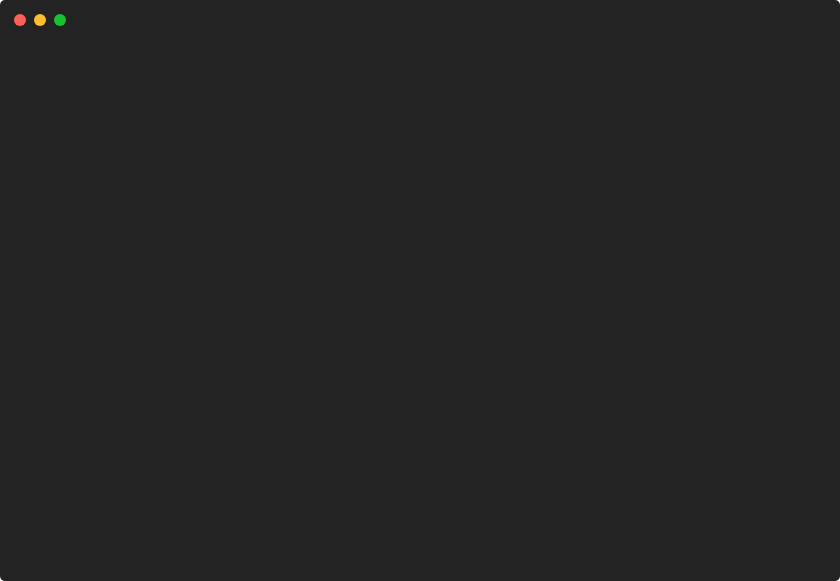
t = 0.00 s
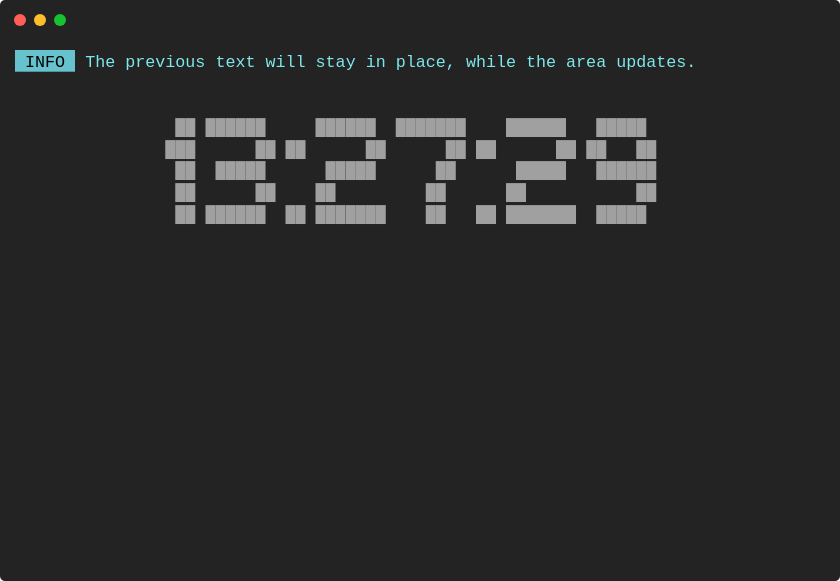
t = 1.63 s
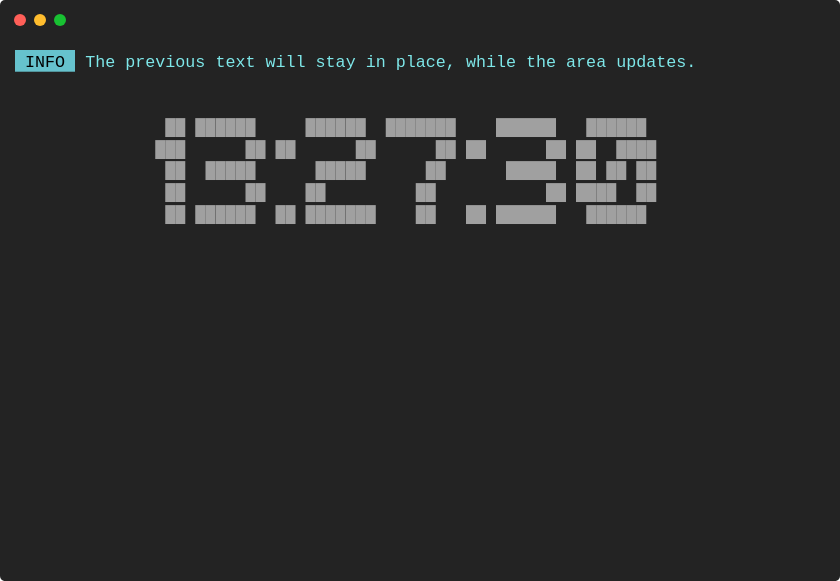
t = 3.38 s
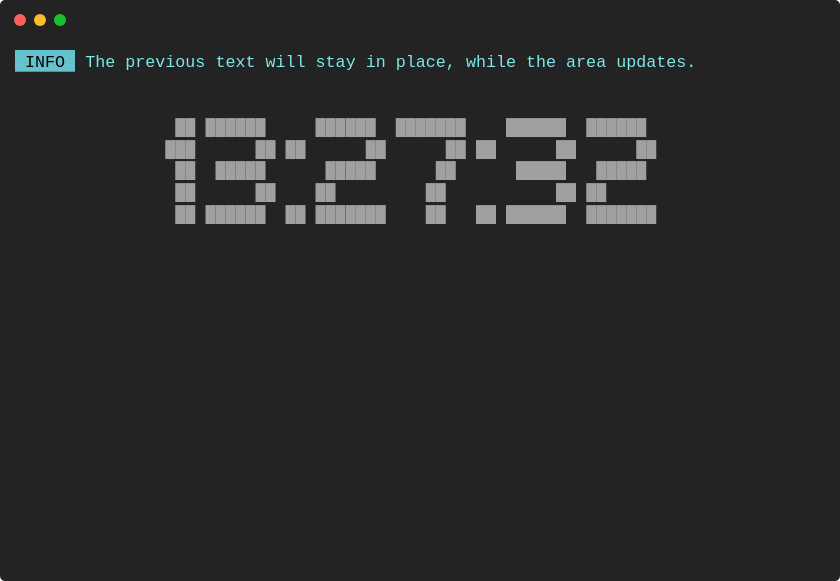
t = 4.89 s
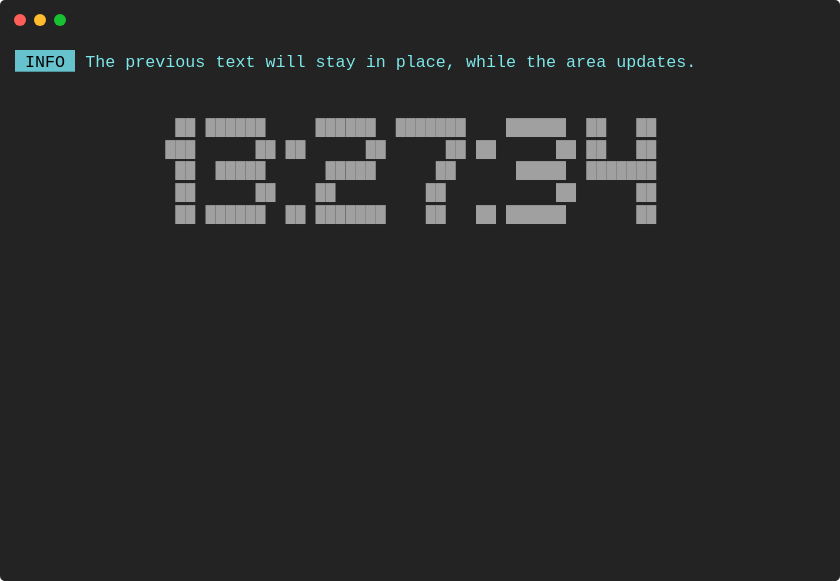
t = 6.64 s
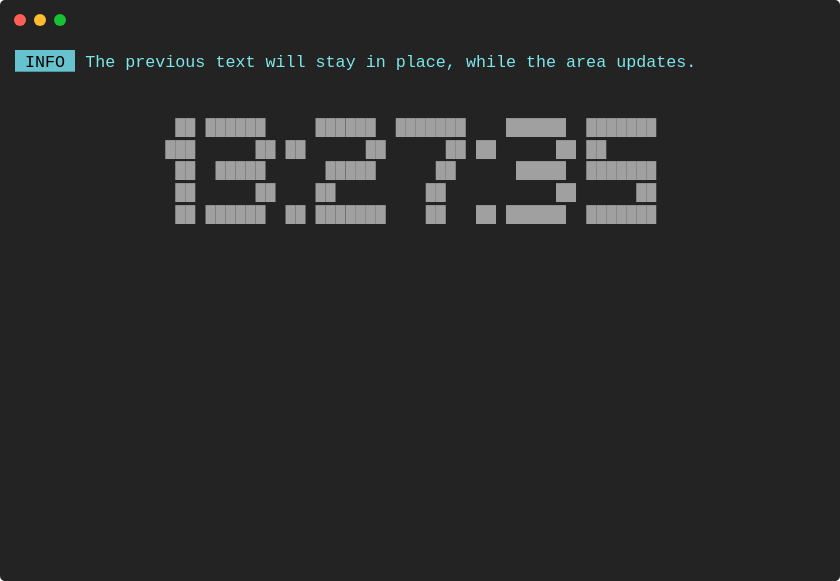
t = 8.39 s

The animated SVG that drew these frames (rendered in a browser with its animation timeline set to each time). Animation: 1 CSS @keyframes rule; frames cover the first 8.39 s, repeats indefinitely.

<svg xmlns="http://www.w3.org/2000/svg" xmlns:xlink="http://www.w3.org/1999/xlink" width="840" height="581.04"><rect width="840" height="581.04" rx="5" ry="5" class="a"></rect><svg y="0%" x="0%"><circle cx="20" cy="20" r="6" class="b"></circle><circle cx="40" cy="20" r="6" class="c"></circle><circle cx="60" cy="20" r="6" class="d"></circle></svg><svg height="521.04" viewBox="0 0 80 52.104" width="800" x="15" xmlns="http://www.w3.org/2000/svg" xmlns:xlink="http://www.w3.org/1999/xlink" y="50"><style>.e, .g, .f {
	font-family:
			'Courier New'
			Roboto,
			Helvetica,
			Arial,
			sans-serif,
			'Apple Color Emoji',
			'Segoe UI Emoji' !important;
}.a{fill:rgb(35,35,35)}.b{fill:#ff5f58}.c{fill:#ffbd2e}.d{fill:#18c132}.e{font-family:'JetBrainsMono',Monaco,Consolas,Menlo,'Bitstream Vera Sans Mono','Powerline Symbols',monospace}.f{fill:rgb(102,194,205)}.g{white-space:pre}.h{fill:rgb(126,231,233);white-space:pre}.i{fill:rgb(160,160,160);white-space:pre}.j{fill:transparent}.l{animation-duration:14.391557s;animation-iteration-count:infinite;animation-name:k;animation-timing-function:steps(1,end)}@keyframes k{0%{transform:translateX(-0px)}2.6%{transform:translateX(-80px)}2.6%{transform:translateX(-160px)}9.6%{transform:translateX(-240px)}9.6%{transform:translateX(-320px)}9.6%{transform:translateX(-400px)}9.6%{transform:translateX(-480px)}9.6%{transform:translateX(-560px)}16.6%{transform:translateX(-640px)}16.6%{transform:translateX(-720px)}16.6%{transform:translateX(-800px)}23.5%{transform:translateX(-880px)}23.5%{transform:translateX(-960px)}23.5%{transform:translateX(-1040px)}30.5%{transform:translateX(-1120px)}30.5%{transform:translateX(-1200px)}30.5%{transform:translateX(-1280px)}37.4%{transform:translateX(-1360px)}37.4%{transform:translateX(-1440px)}37.4%{transform:translateX(-1520px)}44.4%{transform:translateX(-1600px)}44.4%{transform:translateX(-1680px)}51.3%{transform:translateX(-1760px)}51.3%{transform:translateX(-1840px)}58.3%{transform:translateX(-1920px)}58.3%{transform:translateX(-2000px)}65.3%{transform:translateX(-2080px)}65.3%{transform:translateX(-2160px)}100%{transform:translateX(-2240px)}}</style><g font-family="'JetBrainsMono',Monaco, Consolas, Menlo, &#x27;Bitstream Vera Sans Mono&#x27;, &#x27;Powerline Symbols&#x27;, monospace" font-size="1.67" class="e"><defs><symbol id="1"><rect height="2.171" width="6" x="0" y="0" class="f"></rect><text x="0" y="1.67" class="g"> INFO </text><text x="7.013999999999999" y="1.67" class="h">The</text><text x="11.021999999999998" y="1.67" class="h">previous</text><text x="20.04" y="1.67" class="h">text</text><text x="25.05" y="1.67" class="h">will</text><text x="30.059999999999995" y="1.67" class="h">stay</text><text x="35.06999999999999" y="1.67" class="h">in</text><text x="38.07599999999999" y="1.67" class="h">place,</text><text x="45.089999999999996" y="1.67" class="h">while</text><text x="51.102" y="1.67" class="h">the</text><text x="55.10999999999999" y="1.67" class="h">area</text><text x="60.11999999999999" y="1.67" class="h">updates.</text></symbol><symbol id="2"><text x="16.032" y="1.67" class="i">██</text><text x="19.037999999999997" y="1.67" class="i">██████</text><text x="30.059999999999995" y="1.67" class="i">██████</text><text x="38.07599999999999" y="1.67" class="i">███████</text><text x="49.098" y="1.67" class="i">██████</text><text x="58.116" y="1.67" class="i">█████</text></symbol><symbol id="3"><text x="15.029999999999998" y="1.67" class="i">███</text><text x="24.048" y="1.67" class="i">██</text><text x="27.054" y="1.67" class="i">██</text><text x="35.06999999999999" y="1.67" class="i">██</text><text x="43.086" y="1.67" class="i">██</text><text x="46.09199999999999" y="1.67" class="i">██</text><text x="54.108" y="1.67" class="i">██</text><text x="57.114" y="1.67" class="i">██</text><text x="62.123999999999995" y="1.67" class="i">██</text></symbol><symbol id="4"><text x="16.032" y="1.67" class="i">██</text><text x="20.04" y="1.67" class="i">█████</text><text x="31.061999999999998" y="1.67" class="i">█████</text><text x="42.083999999999996" y="1.67" class="i">██</text><text x="50.1" y="1.67" class="i">█████</text><text x="58.116" y="1.67" class="i">█████</text></symbol><symbol id="5"><text x="16.032" y="1.67" class="i">██</text><text x="24.048" y="1.67" class="i">██</text><text x="30.059999999999995" y="1.67" class="i">██</text><text x="41.082" y="1.67" class="i">██</text><text x="49.098" y="1.67" class="i">██</text><text x="57.114" y="1.67" class="i">██</text><text x="62.123999999999995" y="1.67" class="i">██</text></symbol><symbol id="6"><text x="16.032" y="1.67" class="i">██</text><text x="19.037999999999997" y="1.67" class="i">██████</text><text x="27.054" y="1.67" class="i">██</text><text x="30.059999999999995" y="1.67" class="i">███████</text><text x="41.082" y="1.67" class="i">██</text><text x="46.09199999999999" y="1.67" class="i">██</text><text x="49.098" y="1.67" class="i">███████</text><text x="58.116" y="1.67" class="i">█████</text></symbol><symbol id="7"><text x="16.032" y="1.67" class="i">██</text><text x="20.04" y="1.67" class="i">█████</text><text x="31.061999999999998" y="1.67" class="i">█████</text><text x="42.083999999999996" y="1.67" class="i">██</text><text x="50.1" y="1.67" class="i">█████</text><text x="58.116" y="1.67" class="i">██████</text></symbol><symbol id="8"><text x="16.032" y="1.67" class="i">██</text><text x="24.048" y="1.67" class="i">██</text><text x="30.059999999999995" y="1.67" class="i">██</text><text x="41.082" y="1.67" class="i">██</text><text x="49.098" y="1.67" class="i">██</text><text x="62.123999999999995" y="1.67" class="i">██</text></symbol><symbol id="9"><text x="15.029999999999998" y="1.67" class="i">██</text><text x="18.035999999999998" y="1.67" class="i">██████</text><text x="29.058" y="1.67" class="i">██████</text><text x="37.074" y="1.67" class="i">███████</text><text x="48.096" y="1.67" class="i">██████</text><text x="57.114" y="1.67" class="i">██████</text></symbol><symbol id="10"><text x="14.027999999999999" y="1.67" class="i">███</text><text x="23.045999999999996" y="1.67" class="i">██</text><text x="26.052" y="1.67" class="i">██</text><text x="34.068" y="1.67" class="i">██</text><text x="42.083999999999996" y="1.67" class="i">██</text><text x="45.089999999999996" y="1.67" class="i">██</text><text x="53.105999999999995" y="1.67" class="i">██</text><text x="56.111999999999995" y="1.67" class="i">██</text><text x="60.11999999999999" y="1.67" class="i">████</text></symbol><symbol id="11"><text x="15.029999999999998" y="1.67" class="i">██</text><text x="19.037999999999997" y="1.67" class="i">█████</text><text x="30.059999999999995" y="1.67" class="i">█████</text><text x="41.082" y="1.67" class="i">██</text><text x="49.098" y="1.67" class="i">█████</text><text x="56.111999999999995" y="1.67" class="i">██</text><text x="59.117999999999995" y="1.67" class="i">██</text><text x="62.123999999999995" y="1.67" class="i">██</text></symbol><symbol id="12"><text x="15.029999999999998" y="1.67" class="i">██</text><text x="18.035999999999998" y="1.67" class="i">██████</text><text x="26.052" y="1.67" class="i">██</text><text x="29.058" y="1.67" class="i">███████</text><text x="40.08" y="1.67" class="i">██</text><text x="45.089999999999996" y="1.67" class="i">██</text><text x="48.096" y="1.67" class="i">██████</text><text x="57.114" y="1.67" class="i">██████</text></symbol><symbol id="13"><text x="18.035999999999998" y="1.67" class="i">██</text><text x="21.041999999999998" y="1.67" class="i">██████</text><text x="32.064" y="1.67" class="i">██████</text><text x="40.08" y="1.67" class="i">███████</text><text x="51.102" y="1.67" class="i">██████</text><text x="60.11999999999999" y="1.67" class="i">██</text></symbol><symbol id="14"><text x="17.034" y="1.67" class="i">███</text><text x="26.052" y="1.67" class="i">██</text><text x="29.058" y="1.67" class="i">██</text><text x="37.074" y="1.67" class="i">██</text><text x="45.089999999999996" y="1.67" class="i">██</text><text x="48.096" y="1.67" class="i">██</text><text x="56.111999999999995" y="1.67" class="i">██</text><text x="59.117999999999995" y="1.67" class="i">███</text></symbol><symbol id="15"><text x="18.035999999999998" y="1.67" class="i">██</text><text x="22.043999999999997" y="1.67" class="i">█████</text><text x="33.065999999999995" y="1.67" class="i">█████</text><text x="44.087999999999994" y="1.67" class="i">██</text><text x="52.104" y="1.67" class="i">█████</text><text x="60.11999999999999" y="1.67" class="i">██</text></symbol><symbol id="16"><text x="18.035999999999998" y="1.67" class="i">██</text><text x="26.052" y="1.67" class="i">██</text><text x="32.064" y="1.67" class="i">██</text><text x="43.086" y="1.67" class="i">██</text><text x="56.111999999999995" y="1.67" class="i">██</text><text x="60.11999999999999" y="1.67" class="i">██</text></symbol><symbol id="17"><text x="16.032" y="1.67" class="i">██</text><text x="19.037999999999997" y="1.67" class="i">██████</text><text x="30.059999999999995" y="1.67" class="i">██████</text><text x="38.07599999999999" y="1.67" class="i">███████</text><text x="49.098" y="1.67" class="i">██████</text><text x="57.114" y="1.67" class="i">██████</text></symbol><symbol id="18"><text x="15.029999999999998" y="1.67" class="i">███</text><text x="24.048" y="1.67" class="i">██</text><text x="27.054" y="1.67" class="i">██</text><text x="35.06999999999999" y="1.67" class="i">██</text><text x="43.086" y="1.67" class="i">██</text><text x="46.09199999999999" y="1.67" class="i">██</text><text x="54.108" y="1.67" class="i">██</text><text x="62.123999999999995" y="1.67" class="i">██</text></symbol><symbol id="19"><text x="16.032" y="1.67" class="i">██</text><text x="19.037999999999997" y="1.67" class="i">██████</text><text x="27.054" y="1.67" class="i">██</text><text x="30.059999999999995" y="1.67" class="i">███████</text><text x="41.082" y="1.67" class="i">██</text><text x="46.09199999999999" y="1.67" class="i">██</text><text x="49.098" y="1.67" class="i">██████</text><text x="57.114" y="1.67" class="i">███████</text></symbol><symbol id="20"><text x="16.032" y="1.67" class="i">██</text><text x="24.048" y="1.67" class="i">██</text><text x="30.059999999999995" y="1.67" class="i">██</text><text x="41.082" y="1.67" class="i">██</text><text x="54.108" y="1.67" class="i">██</text><text x="62.123999999999995" y="1.67" class="i">██</text></symbol><symbol id="21"><text x="16.032" y="1.67" class="i">██</text><text x="19.037999999999997" y="1.67" class="i">██████</text><text x="30.059999999999995" y="1.67" class="i">██████</text><text x="38.07599999999999" y="1.67" class="i">███████</text><text x="49.098" y="1.67" class="i">██████</text><text x="57.114" y="1.67" class="i">██</text><text x="62.123999999999995" y="1.67" class="i">██</text></symbol><symbol id="22"><text x="16.032" y="1.67" class="i">██</text><text x="20.04" y="1.67" class="i">█████</text><text x="31.061999999999998" y="1.67" class="i">█████</text><text x="42.083999999999996" y="1.67" class="i">██</text><text x="50.1" y="1.67" class="i">█████</text><text x="57.114" y="1.67" class="i">███████</text></symbol><symbol id="23"><text x="16.032" y="1.67" class="i">██</text><text x="24.048" y="1.67" class="i">██</text><text x="30.059999999999995" y="1.67" class="i">██</text><text x="41.082" y="1.67" class="i">██</text></symbol><symbol id="24"><text x="16.032" y="1.67" class="i">██</text><text x="19.037999999999997" y="1.67" class="i">██████</text><text x="30.059999999999995" y="1.67" class="i">██████</text><text x="38.07599999999999" y="1.67" class="i">███████</text><text x="49.098" y="1.67" class="i">██████</text><text x="57.114" y="1.67" class="i">███████</text></symbol><symbol id="25"><text x="15.029999999999998" y="1.67" class="i">███</text><text x="24.048" y="1.67" class="i">██</text><text x="27.054" y="1.67" class="i">██</text><text x="35.06999999999999" y="1.67" class="i">██</text><text x="43.086" y="1.67" class="i">██</text><text x="46.09199999999999" y="1.67" class="i">██</text><text x="54.108" y="1.67" class="i">██</text><text x="57.114" y="1.67" class="i">██</text></symbol><symbol id="26"><text x="14.027999999999999" y="1.67" class="i">███</text><text x="23.045999999999996" y="1.67" class="i">██</text><text x="26.052" y="1.67" class="i">██</text><text x="34.068" y="1.67" class="i">██</text><text x="42.083999999999996" y="1.67" class="i">██</text><text x="45.089999999999996" y="1.67" class="i">██</text><text x="53.105999999999995" y="1.67" class="i">██</text><text x="56.111999999999995" y="1.67" class="i">██</text></symbol><symbol id="27"><text x="15.029999999999998" y="1.67" class="i">██</text><text x="19.037999999999997" y="1.67" class="i">█████</text><text x="30.059999999999995" y="1.67" class="i">█████</text><text x="41.082" y="1.67" class="i">██</text><text x="49.098" y="1.67" class="i">█████</text><text x="56.111999999999995" y="1.67" class="i">███████</text></symbol><symbol id="28"><text x="16.032" y="1.67" class="i">██</text><text x="20.04" y="1.67" class="i">█████</text><text x="31.061999999999998" y="1.67" class="i">█████</text><text x="42.083999999999996" y="1.67" class="i">██</text><text x="50.1" y="1.67" class="i">█████</text><text x="61.12199999999999" y="1.67" class="i">██</text></symbol><symbol id="29"><text x="16.032" y="1.67" class="i">██</text><text x="24.048" y="1.67" class="i">██</text><text x="30.059999999999995" y="1.67" class="i">██</text><text x="41.082" y="1.67" class="i">██</text><text x="54.108" y="1.67" class="i">██</text><text x="60.11999999999999" y="1.67" class="i">██</text></symbol><symbol id="30"><text x="16.032" y="1.67" class="i">██</text><text x="19.037999999999997" y="1.67" class="i">██████</text><text x="27.054" y="1.67" class="i">██</text><text x="30.059999999999995" y="1.67" class="i">███████</text><text x="41.082" y="1.67" class="i">██</text><text x="46.09199999999999" y="1.67" class="i">██</text><text x="49.098" y="1.67" class="i">██████</text><text x="60.11999999999999" y="1.67" class="i">██</text></symbol><symbol id="a"><rect height="24" width="80" x="0" y="0" class="j"></rect></symbol></defs><rect height="52.104" width="80" class="a"></rect><g class="l"><svg x="0" y="0" width="2320"><svg x="0"><use xlink:href="#a"></use></svg><svg x="80"><use xlink:href="#a"></use><use xlink:href="#1" y="0"></use><use xlink:href="#2" y="6.513"></use><use xlink:href="#3" y="8.684"></use><use xlink:href="#4" y="10.855"></use><text x="16.032" y="14.696" class="i">██</text><text x="24.048" y="14.696" class="i">██</text></svg><svg x="160"><use xlink:href="#a"></use><use xlink:href="#1" y="0"></use><use xlink:href="#2" y="6.513"></use><use xlink:href="#3" y="8.684"></use><use xlink:href="#4" y="10.855"></use><use xlink:href="#5" y="13.026"></use><use xlink:href="#6" y="15.197"></use></svg><svg x="240"><use xlink:href="#a"></use><use xlink:href="#1" y="0"></use><use xlink:href="#2" y="6.513"></use><use xlink:href="#3" y="8.684"></use><use xlink:href="#4" y="10.855"></use><use xlink:href="#5" y="13.026"></use><use xlink:href="#6" y="15.197"></use></svg><svg x="320"><use xlink:href="#a"></use><use xlink:href="#1" y="0"></use><use xlink:href="#2" y="6.513"></use><use xlink:href="#3" y="8.684"></use></svg><svg x="400"><use xlink:href="#a"></use><use xlink:href="#1" y="0"></use><use xlink:href="#2" y="6.513"></use><use xlink:href="#3" y="8.684"></use><use xlink:href="#7" y="10.855"></use></svg><svg x="480"><use xlink:href="#a"></use><use xlink:href="#1" y="0"></use><use xlink:href="#2" y="6.513"></use><use xlink:href="#3" y="8.684"></use><use xlink:href="#7" y="10.855"></use><use xlink:href="#8" y="13.026"></use></svg><svg x="560"><use xlink:href="#a"></use><use xlink:href="#1" y="0"></use><use xlink:href="#2" y="6.513"></use><use xlink:href="#3" y="8.684"></use><use xlink:href="#7" y="10.855"></use><use xlink:href="#8" y="13.026"></use><use xlink:href="#6" y="15.197"></use></svg><svg x="640"><use xlink:href="#a"></use><use xlink:href="#1" y="0"></use><use xlink:href="#2" y="6.513"></use><use xlink:href="#3" y="8.684"></use><use xlink:href="#7" y="10.855"></use><use xlink:href="#8" y="13.026"></use></svg><svg x="720"><use xlink:href="#a"></use><use xlink:href="#1" y="0"></use><use xlink:href="#9" y="6.513"></use><use xlink:href="#10" y="8.684"></use><use xlink:href="#11" y="10.855"></use><text x="15.029999999999998" y="14.696" class="i">██</text><text x="23.045999999999996" y="14.696" class="i">██</text><text x="29.058" y="14.696" class="i">██</text><text x="40.08" y="14.696" class="i">██</text><text x="53.105999999999995" y="14.696" class="i">██</text></svg><svg x="800"><use xlink:href="#a"></use><use xlink:href="#1" y="0"></use><use xlink:href="#9" y="6.513"></use><use xlink:href="#10" y="8.684"></use><use xlink:href="#11" y="10.855"></use><text x="15.029999999999998" y="14.696" class="i">██</text><text x="23.045999999999996" y="14.696" class="i">██</text><text x="29.058" y="14.696" class="i">██</text><text x="40.08" y="14.696" class="i">██</text><text x="53.105999999999995" y="14.696" class="i">██</text><text x="56.111999999999995" y="14.696" class="i">████</text><text x="62.123999999999995" y="14.696" class="i">██</text><use xlink:href="#12" y="15.197"></use></svg><svg x="880"><use xlink:href="#a"></use><use xlink:href="#1" y="0"></use><use xlink:href="#9" y="6.513"></use><use xlink:href="#10" y="8.684"></use><use xlink:href="#11" y="10.855"></use></svg><svg x="960"><use xlink:href="#a"></use><use xlink:href="#1" y="0"></use><use xlink:href="#13" y="6.513"></use><use xlink:href="#14" y="8.684"></use><use xlink:href="#15" y="10.855"></use><use xlink:href="#16" y="13.026"></use></svg><svg x="1040"><use xlink:href="#a"></use><use xlink:href="#1" y="0"></use><use xlink:href="#13" y="6.513"></use><use xlink:href="#14" y="8.684"></use><use xlink:href="#15" y="10.855"></use><use xlink:href="#16" y="13.026"></use><text x="18.035999999999998" y="16.866999999999997" class="i">██</text><text x="21.041999999999998" y="16.866999999999997" class="i">██████</text><text x="29.058" y="16.866999999999997" class="i">██</text><text x="32.064" y="16.866999999999997" class="i">███████</text><text x="43.086" y="16.866999999999997" class="i">██</text><text x="48.096" y="16.866999999999997" class="i">██</text><text x="51.102" y="16.866999999999997" class="i">██████</text><text x="60.11999999999999" y="16.866999999999997" class="i">██</text></svg><svg x="1120"><use xlink:href="#a"></use><use xlink:href="#1" y="0"></use><use xlink:href="#13" y="6.513"></use><use xlink:href="#14" y="8.684"></use><use xlink:href="#15" y="10.855"></use><use xlink:href="#16" y="13.026"></use></svg><svg x="1200"><use xlink:href="#a"></use><use xlink:href="#1" y="0"></use><use xlink:href="#17" y="6.513"></use><use xlink:href="#18" y="8.684"></use><use xlink:href="#4" y="10.855"></use><text x="16.032" y="14.696" class="i">██</text><text x="24.048" y="14.696" class="i">██</text><text x="30.059999999999995" y="14.696" class="i">██</text><text x="41.082" y="14.696" class="i">██</text><text x="54.108" y="14.696" class="i">██</text></svg><svg x="1280"><use xlink:href="#a"></use><use xlink:href="#1" y="0"></use><use xlink:href="#17" y="6.513"></use><use xlink:href="#18" y="8.684"></use><use xlink:href="#4" y="10.855"></use><text x="16.032" y="14.696" class="i">██</text><text x="24.048" y="14.696" class="i">██</text><text x="30.059999999999995" y="14.696" class="i">██</text><text x="41.082" y="14.696" class="i">██</text><text x="54.108" y="14.696" class="i">██</text><text x="57.114" y="14.696" class="i">██</text><use xlink:href="#19" y="15.197"></use></svg><svg x="1360"><use xlink:href="#a"></use><use xlink:href="#1" y="0"></use></svg><svg x="1440"><use xlink:href="#a"></use><use xlink:href="#1" y="0"></use><use xlink:href="#17" y="6.513"></use><use xlink:href="#18" y="8.684"></use><use xlink:href="#4" y="10.855"></use><use xlink:href="#20" y="13.026"></use></svg><svg x="1520"><use xlink:href="#a"></use><use xlink:href="#1" y="0"></use><use xlink:href="#17" y="6.513"></use><use xlink:href="#18" y="8.684"></use><use xlink:href="#4" y="10.855"></use><use xlink:href="#20" y="13.026"></use><text x="16.032" y="16.866999999999997" class="i">██</text><text x="19.037999999999997" y="16.866999999999997" class="i">██████</text><text x="27.054" y="16.866999999999997" class="i">██</text><text x="30.059999999999995" y="16.866999999999997" class="i">███████</text><text x="41.082" y="16.866999999999997" class="i">██</text><text x="46.09199999999999" y="16.866999999999997" class="i">██</text><text x="49.098" y="16.866999999999997" class="i">██████</text><text x="57.114" y="16.866999999999997" class="i">██████</text></svg><svg x="1600"><use xlink:href="#a"></use><use xlink:href="#1" y="0"></use><use xlink:href="#21" y="6.513"></use><use xlink:href="#3" y="8.684"></use><use xlink:href="#22" y="10.855"></use><use xlink:href="#23" y="13.026"></use></svg><svg x="1680"><use xlink:href="#a"></use><use xlink:href="#1" y="0"></use><use xlink:href="#21" y="6.513"></use><use xlink:href="#3" y="8.684"></use><use xlink:href="#22" y="10.855"></use><use xlink:href="#20" y="13.026"></use><text x="16.032" y="16.866999999999997" class="i">██</text><text x="19.037999999999997" y="16.866999999999997" class="i">██████</text><text x="27.054" y="16.866999999999997" class="i">██</text><text x="30.059999999999995" y="16.866999999999997" class="i">███████</text><text x="41.082" y="16.866999999999997" class="i">██</text><text x="46.09199999999999" y="16.866999999999997" class="i">██</text><text x="49.098" y="16.866999999999997" class="i">██████</text><text x="62.123999999999995" y="16.866999999999997" class="i">██</text></svg><svg x="1760"><use xlink:href="#a"></use><use xlink:href="#1" y="0"></use><use xlink:href="#24" y="6.513"></use><use xlink:href="#25" y="8.684"></use><use xlink:href="#22" y="10.855"></use><use xlink:href="#23" y="13.026"></use></svg><svg x="1840"><use xlink:href="#a"></use><use xlink:href="#1" y="0"></use><use xlink:href="#24" y="6.513"></use><use xlink:href="#25" y="8.684"></use><use xlink:href="#22" y="10.855"></use><use xlink:href="#20" y="13.026"></use><use xlink:href="#19" y="15.197"></use></svg><svg x="1920"><use xlink:href="#a"></use><use xlink:href="#1" y="0"></use><use xlink:href="#9" y="6.513"></use><use xlink:href="#26" y="8.684"></use><use xlink:href="#27" y="10.855"></use><text x="15.029999999999998" y="14.696" class="i">██</text><text x="23.045999999999996" y="14.696" class="i">██</text><text x="29.058" y="14.696" class="i">██</text><text x="40.08" y="14.696" class="i">██</text></svg><svg x="2000"><use xlink:href="#a"></use><use xlink:href="#1" y="0"></use><use xlink:href="#9" y="6.513"></use><use xlink:href="#26" y="8.684"></use><use xlink:href="#27" y="10.855"></use><text x="15.029999999999998" y="14.696" class="i">██</text><text x="23.045999999999996" y="14.696" class="i">██</text><text x="29.058" y="14.696" class="i">██</text><text x="40.08" y="14.696" class="i">██</text><text x="53.105999999999995" y="14.696" class="i">██</text><text x="56.111999999999995" y="14.696" class="i">██</text><text x="62.123999999999995" y="14.696" class="i">██</text><use xlink:href="#12" y="15.197"></use></svg><svg x="2080"><use xlink:href="#a"></use><use xlink:href="#1" y="0"></use><use xlink:href="#24" y="6.513"></use><use xlink:href="#18" y="8.684"></use><use xlink:href="#28" y="10.855"></use><text x="16.032" y="14.696" class="i">██</text><text x="24.048" y="14.696" class="i">██</text><text x="30.059999999999995" y="14.696" class="i">██</text><text x="41.082" y="14.696" class="i">██</text><text x="54.108" y="14.696" class="i">█</text></svg><svg x="2160"><use xlink:href="#a"></use><use xlink:href="#1" y="0"></use><use xlink:href="#24" y="6.513"></use><use xlink:href="#18" y="8.684"></use><use xlink:href="#28" y="10.855"></use><use xlink:href="#29" y="13.026"></use><use xlink:href="#30" y="15.197"></use></svg><svg x="2240"><use xlink:href="#a"></use><use xlink:href="#1" y="0"></use><use xlink:href="#24" y="6.513"></use><use xlink:href="#18" y="8.684"></use><use xlink:href="#28" y="10.855"></use><use xlink:href="#29" y="13.026"></use><use xlink:href="#30" y="15.197"></use><text x="0" y="25.550999999999995" class="i">Restarting</text><text x="11.021999999999998" y="25.550999999999995" class="i">animation...</text></svg></svg></g></g></svg></svg>
